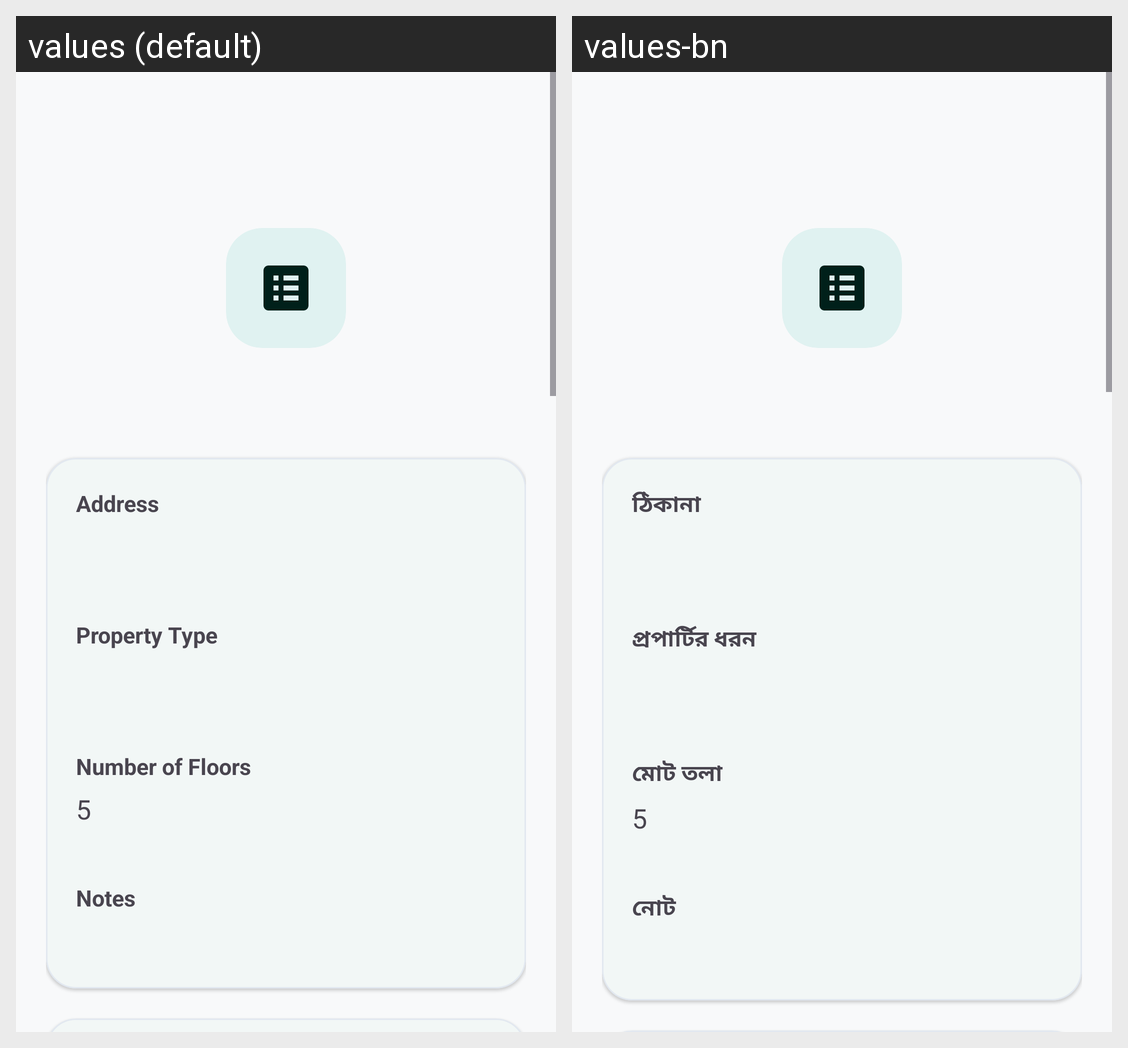

Translations of the strings shown on this Android screen, per locale in the grid:
Android screen res/layout/activity_property_details.xml rendered under 2 locales, left to right: values (default), values-bn. Device: Nexus 5 (rendered at 1080×1920; each locale shown at half size, 540×960, under a caption strip naming it); theme Theme.RobHouseRental.
Strings drawn on this screen, with the default value and each locale's value (text and hints the layout hard-codes, and strings that could not be matched under every locale, appear in the picture but are not listed):

address_label
  values: Address
  values-bn: ঠিকানা

property_type
  values: Property Type
  values-bn: প্রপার্টির ধরন

number_of_floors_label
  values: Number of Floors
  values-bn: মোট তলা

notes
  values: Notes
  values-bn: নোট
